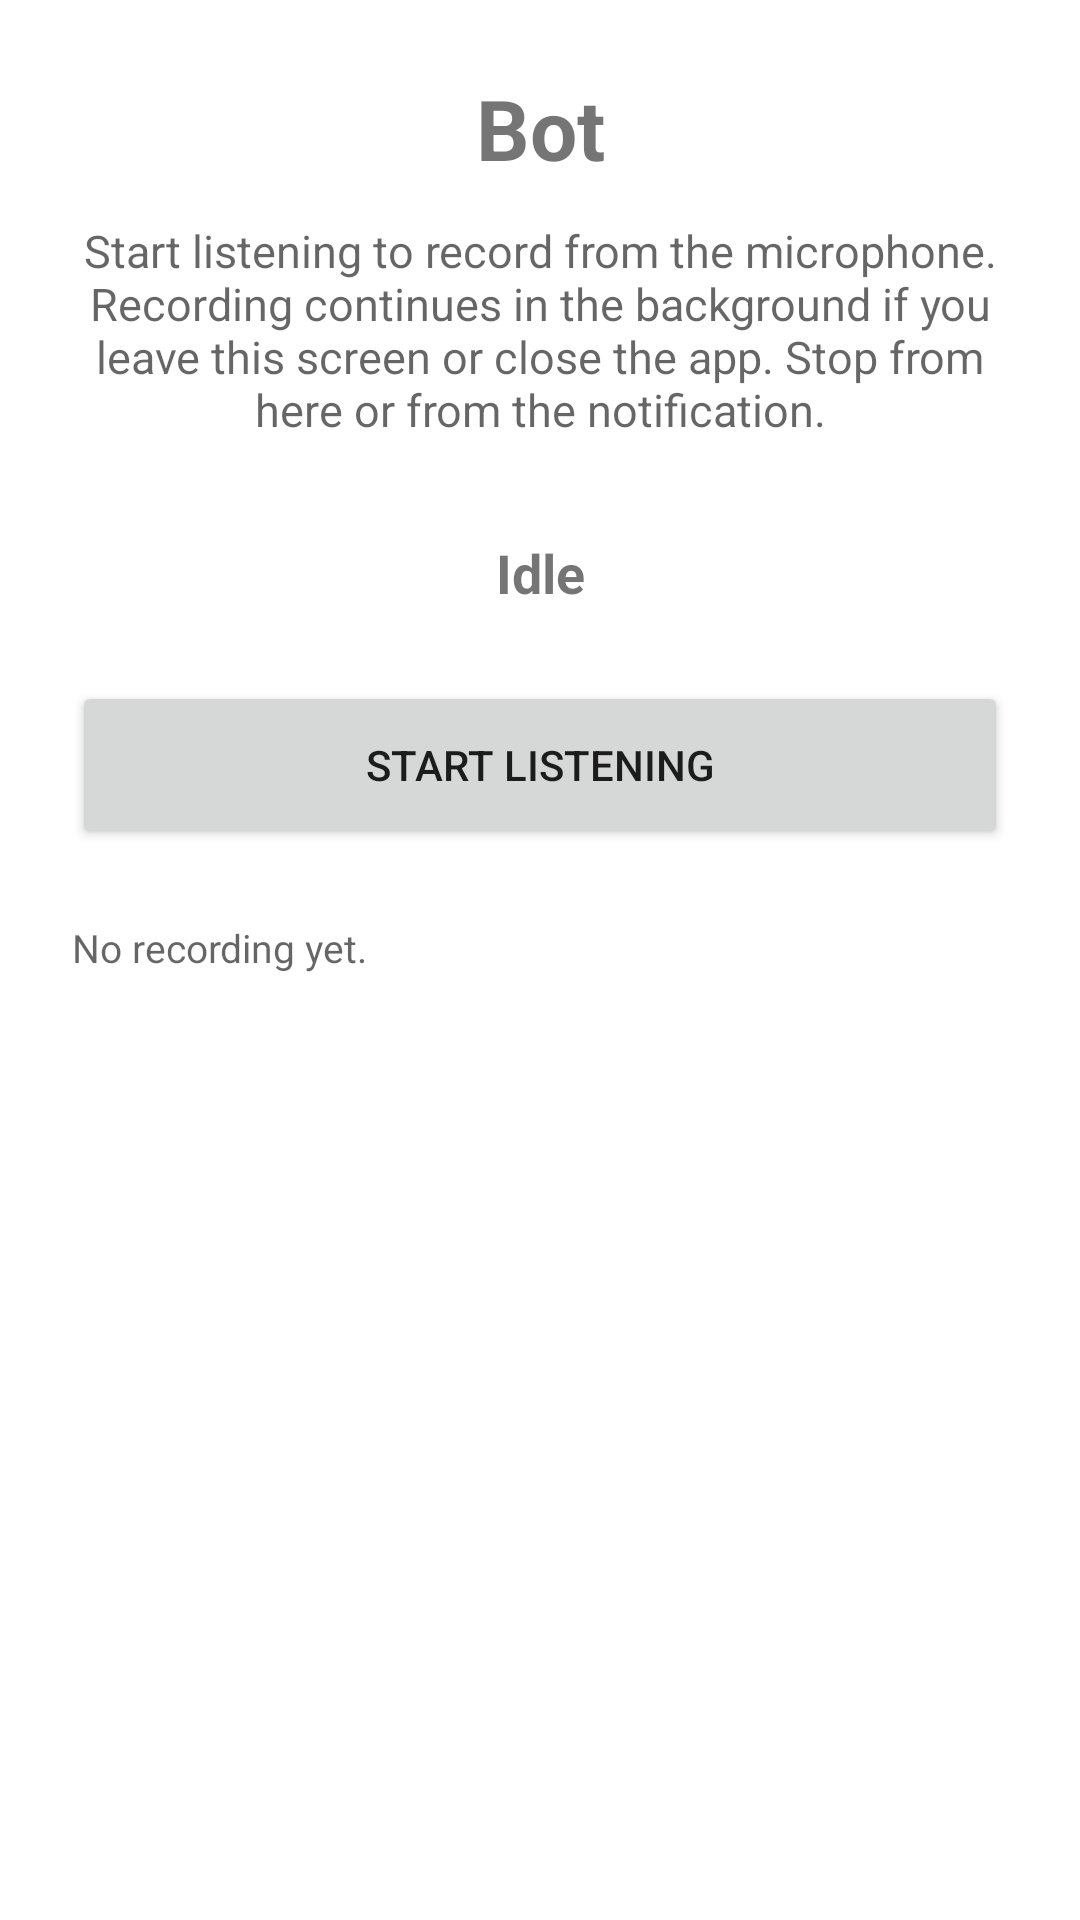

Produce the Android XML layout that renders to this screen, including the resource entries it uses.
<!-- AndroidManifest.xml: application theme Theme.Saarthi -->
<!-- res/layout/activity_bot.xml -->
<?xml version="1.0" encoding="utf-8"?>
<LinearLayout xmlns:android="http://schemas.android.com/apk/res/android"
    xmlns:tools="http://schemas.android.com/tools"
    android:layout_width="match_parent"
    android:layout_height="match_parent"
    android:gravity="center_horizontal"
    android:orientation="vertical"
    android:padding="24dp"
    tools:context=".ui.BotActivity">

    <TextView
        android:layout_width="match_parent"
        android:layout_height="wrap_content"
        android:gravity="center"
        android:text="@string/bot_title"
        android:textSize="28sp"
        android:textStyle="bold" />

    <TextView
        android:layout_width="match_parent"
        android:layout_height="wrap_content"
        android:layout_marginTop="12dp"
        android:gravity="center"
        android:text="@string/bot_hint"
        android:textColor="?android:attr/textColorSecondary"
        android:textSize="15sp" />

    <TextView
        android:id="@+id/tvBotStatus"
        android:layout_width="match_parent"
        android:layout_height="wrap_content"
        android:layout_marginTop="32dp"
        android:gravity="center"
        android:text="@string/bot_status_idle"
        android:textSize="18sp"
        android:textStyle="bold" />

    <Button
        android:id="@+id/btnStartListening"
        android:layout_width="match_parent"
        android:layout_height="wrap_content"
        android:layout_marginTop="24dp"
        android:minHeight="56dp"
        android:text="@string/bot_start_listening" />

    <TextView
        android:id="@+id/tvBotFile"
        android:layout_width="match_parent"
        android:layout_height="wrap_content"
        android:layout_marginTop="24dp"
        android:text="@string/bot_file_none"
        android:textColor="?android:attr/textColorSecondary"
        android:textSize="13sp" />

</LinearLayout>
<!-- resources referenced by this layout -->
<resources>
  <string name="bot_file_none">No recording yet.</string>
  <string name="bot_hint">Start listening to record from the microphone. Recording continues in the background if you leave this screen or close the app. Stop from here or from the notification.</string>
  <string name="bot_start_listening">Start listening</string>
  <string name="bot_status_idle">Idle</string>
  <string name="bot_title">Bot</string>
  <style name="Theme.Saarthi" parent="Theme.MaterialComponents.DayNight.DarkActionBar">
          
          <item name="colorPrimary">@color/purple_500</item>
          <item name="colorPrimaryVariant">@color/purple_700</item>
          <item name="colorOnPrimary">@color/white</item>
          
          <item name="colorSecondary">@color/teal_200</item>
          <item name="colorSecondaryVariant">@color/teal_700</item>
          <item name="colorOnSecondary">@color/black</item>
          
          <item name="android:statusBarColor">?attr/colorPrimaryVariant</item>
          
          <item name="colorOutline">@color/outline</item>
      </style>
  <color name="purple_500">#FF6200EE</color>
  <color name="purple_700">#FF3700B3</color>
  <color name="white">#FFFFFFFF</color>
  <color name="teal_200">#FF03DAC5</color>
  <color name="teal_700">#FF018786</color>
  <color name="black">#FF000000</color>
  <color name="outline">#79747E</color>
</resources>
